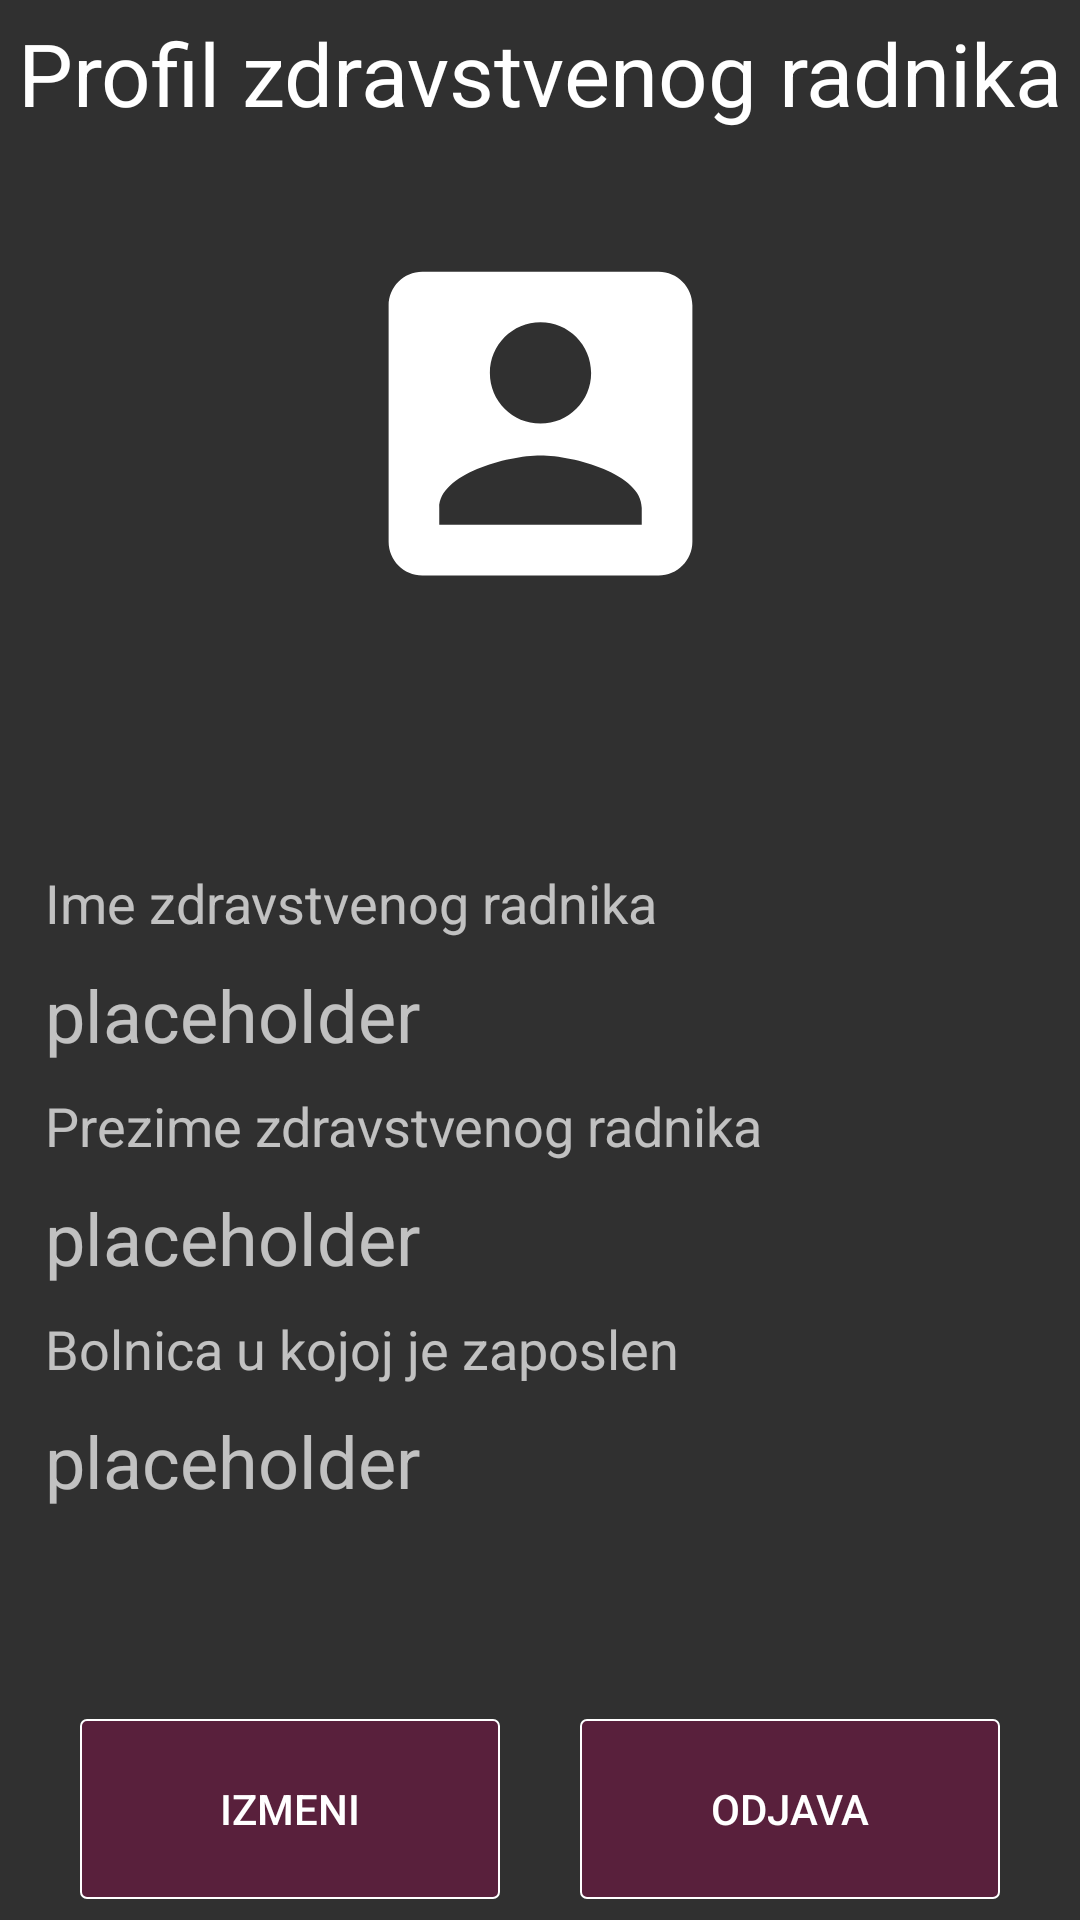

Here is an Android app screen rendered from its layout file. Give the layout XML and the strings, colors and styles it references.
<!-- AndroidManifest.xml: application theme AppTheme -->
<!-- res/layout/fragment_profil.xml -->
<?xml version="1.0" encoding="utf-8"?>
<androidx.constraintlayout.widget.ConstraintLayout xmlns:android="http://schemas.android.com/apk/res/android"
    android:layout_width="match_parent"
    android:layout_height="match_parent"
    android:paddingTop="5dp"
    android:paddingBottom="7dp"
    xmlns:app="http://schemas.android.com/apk/res-auto">

    <TextView
        android:id="@+id/tv_prof_radnika"
        android:layout_width="wrap_content"
        android:layout_height="wrap_content"
        android:text="@string/profil_zdravstvenog_radnika"
        android:textColor="@color/white"
        android:textSize="29sp"

        app:layout_constraintTop_toTopOf="parent"
        app:layout_constraintStart_toStartOf="parent"
        app:layout_constraintEnd_toEndOf="parent"
        />

    <ImageView
        android:id="@+id/ic_profil"
        android:layout_width="wrap_content"
        android:layout_height="wrap_content"
        android:src="@drawable/ic_profil_radnika"
        android:layout_marginTop="30dp"
        app:layout_constraintTop_toBottomOf="@id/tv_prof_radnika"
        app:layout_constraintStart_toStartOf="parent"
        app:layout_constraintEnd_toEndOf="parent"
        />

    <TextView
        android:id="@+id/ime_label"
        android:layout_width="wrap_content"
        android:layout_height="wrap_content"
        android:text="@string/ime_zdravstvenog_radnika"
        android:textSize="@dimen/profil_info_label_font_size"
        android:layout_marginStart="15dp"
        android:layout_marginTop="80dp"
        app:layout_constraintStart_toStartOf="parent"
        app:layout_constraintTop_toBottomOf="@id/ic_profil"
        app:layout_constraintBottom_toTopOf="@id/ime_data"
        app:layout_constraintVertical_chainStyle="spread_inside"
        />

    <TextView
        android:id="@+id/ime_data"
        android:layout_width="wrap_content"
        android:layout_height="wrap_content"
        android:text="@string/placeholder"
        android:textSize="@dimen/profil_data_label_font_size"
        app:layout_constraintStart_toStartOf="@id/ime_label"
        app:layout_constraintTop_toBottomOf="@id/ime_label"
        app:layout_constraintBottom_toTopOf="@id/prezime_label"
        />

    <TextView
        android:id="@+id/prezime_label"
        android:layout_width="wrap_content"
        android:layout_height="wrap_content"
        android:text="@string/prezime_zdravstvenog_radnika"
        android:textSize="@dimen/profil_info_label_font_size"
        app:layout_constraintStart_toStartOf="@id/ime_label"
        app:layout_constraintTop_toBottomOf="@id/ime_data"
        app:layout_constraintBottom_toTopOf="@id/prezime_data"
        />

    <TextView
        android:id="@+id/prezime_data"
        android:layout_width="wrap_content"
        android:layout_height="wrap_content"
        android:text="@string/placeholder"
        android:textSize="@dimen/profil_data_label_font_size"
        app:layout_constraintStart_toStartOf="@id/ime_label"
        app:layout_constraintTop_toBottomOf="@id/prezime_label"
        app:layout_constraintBottom_toTopOf="@id/bolnica_label"
        />

    <TextView
        android:id="@+id/bolnica_label"
        android:layout_width="wrap_content"
        android:layout_height="wrap_content"
        android:text="@string/bolnica_u_kojoj_je_zaposlen"
        android:textSize="@dimen/profil_info_label_font_size"
        app:layout_constraintStart_toStartOf="@id/ime_label"
        app:layout_constraintTop_toBottomOf="@id/prezime_data"
        app:layout_constraintBottom_toTopOf="@id/bolnica_data"
        />

    <TextView
        android:id="@+id/bolnica_data"
        android:layout_width="wrap_content"
        android:layout_height="wrap_content"
        android:text="@string/placeholder"
        android:textSize="@dimen/profil_data_label_font_size"
        android:layout_marginBottom="70dp"
        app:layout_constraintStart_toStartOf="@id/ime_label"
        app:layout_constraintTop_toBottomOf="@id/bolnica_label"
        app:layout_constraintBottom_toTopOf="@id/btn_izmeni"
        />

    <Button
        android:id="@+id/btn_izmeni"
        android:layout_width="140dp"
        android:layout_height="60dp"
        android:background="@drawable/login_btn_bg"
        android:gravity="center"
        android:text="@string/profile_izmeni"
        android:textColor="@color/white"
        app:layout_constraintStart_toStartOf="parent"
        app:layout_constraintBottom_toBottomOf="parent"
        app:layout_constraintEnd_toStartOf="@id/btn_logout"
        app:layout_constraintHorizontal_chainStyle="spread"
        />

    <Button
        android:id="@+id/btn_logout"
        android:layout_width="140dp"
        android:layout_height="60dp"
        android:background="@drawable/login_btn_bg"
        android:gravity="center"
        android:text="@string/odjava"
        android:textColor="@color/white"
        app:layout_constraintBottom_toBottomOf="parent"
        app:layout_constraintStart_toEndOf="@id/btn_izmeni"
        app:layout_constraintEnd_toEndOf="parent"
        app:layout_constraintHorizontal_chainStyle="spread"
        />

</androidx.constraintlayout.widget.ConstraintLayout>
<!-- resources referenced by this layout -->
<resources>
  <color name="white">#ffffff</color>
  <dimen name="profil_data_label_font_size">24sp</dimen>
  <dimen name="profil_info_label_font_size">18sp</dimen>
  <!-- drawable ic_profil_radnika (drawable) -->
  <vector android:height="135dp" android:tint="#FFFFFF"
      android:viewportHeight="24.0" android:viewportWidth="24.0"
      android:width="135dp" xmlns:android="http://schemas.android.com/apk/res/android">
      <path android:fillColor="#FF000000" android:pathData="M3,5v14c0,1.1 0.89,2 2,2h14c1.1,0 2,-0.9 2,-2L21,5c0,-1.1 -0.9,-2 -2,-2L5,3c-1.11,0 -2,0.9 -2,2zM15,9c0,1.66 -1.34,3 -3,3s-3,-1.34 -3,-3 1.34,-3 3,-3 3,1.34 3,3zM6,17c0,-2 4,-3.1 6,-3.1s6,1.1 6,3.1v1L6,18v-1z"/>
  </vector>
  <!-- drawable login_btn_bg (drawable) -->
  <shape
      xmlns:android="http://schemas.android.com/apk/res/android"
      android:shape="rectangle"
      >
  
      <gradient
          android:startColor="@color/center_color_alpha"
          android:endColor="@color/center_color_alpha"
          />
  
      <stroke
          android:color="#ffffff"
          android:width="0.8dp"
          />
  
      <corners
          android:radius="2dp"
          />
  
  
  </shape>
  <string name="bolnica_u_kojoj_je_zaposlen">Bolnica u kojoj je zaposlen</string>
  <string name="ime_zdravstvenog_radnika">Ime zdravstvenog radnika</string>
  <string name="odjava">ODJAVA</string>
  <string name="placeholder">placeholder</string>
  <string name="prezime_zdravstvenog_radnika">Prezime zdravstvenog radnika</string>
  <string name="profil_zdravstvenog_radnika">Profil zdravstvenog radnika</string>
  <string name="profile_izmeni">IZMENI</string>
  <style name="AppTheme" parent="Theme.AppCompat">
          
          <item name="colorPrimary">@color/start_color</item>
          <item name="colorPrimaryDark">@color/center_color</item>
          <item name="colorAccent">@color/end_color</item>
      </style>
  <color name="center_color_alpha">#55aa0055</color>
  <color name="start_color">#ff0000</color>
  <color name="center_color">#aa0055</color>
  <color name="end_color">#00aaaa</color>
</resources>
